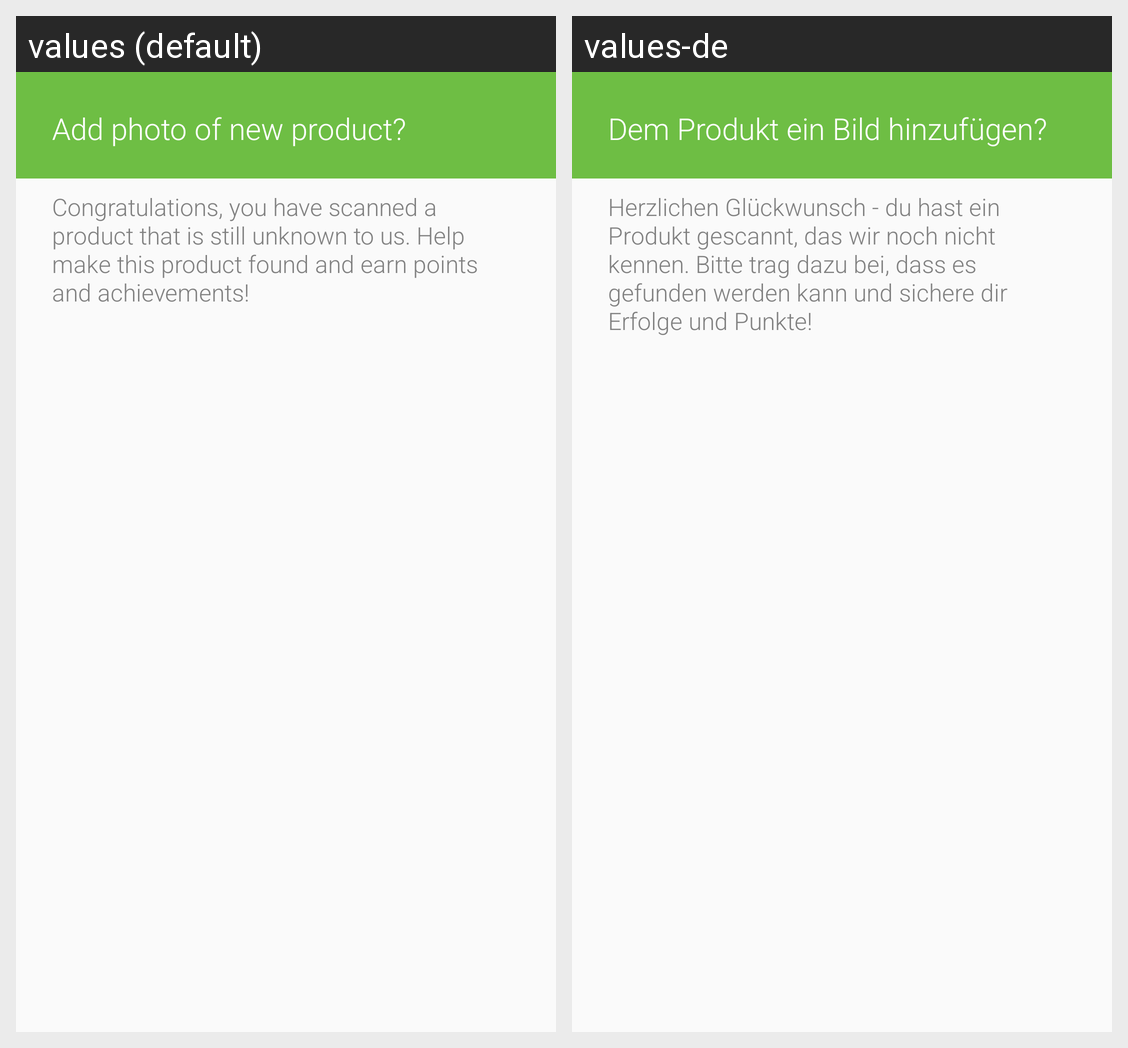

For this localized Android screen grid, give each drawn string resource with its value in every locale shown.
Android screen res/layout/dialog_new_product.xml rendered under 2 locales, left to right: values (default), values-de. Device: Nexus 5 (rendered at 1080×1920; each locale shown at half size, 540×960, under a caption strip naming it); theme Theme.ProductLayer.
Strings drawn on this screen, with the default value and each locale's value (text and hints the layout hard-codes, and strings that could not be matched under every locale, appear in the picture but are not listed):

dialog_title_add_photo
  values: Add photo of new product?
  values-de: Dem Produkt ein Bild hinzufügen?

congratulations_new_product
  values: Congratulations, you have scanned a product that is still unknown to us. Help make this product found and earn points and achievements!
  values-de: Herzlichen Glückwunsch - du hast ein Produkt gescannt, das wir noch nicht kennen. Bitte trag dazu bei, dass es gefunden werden kann und sichere dir Erfolge und Punkte!
